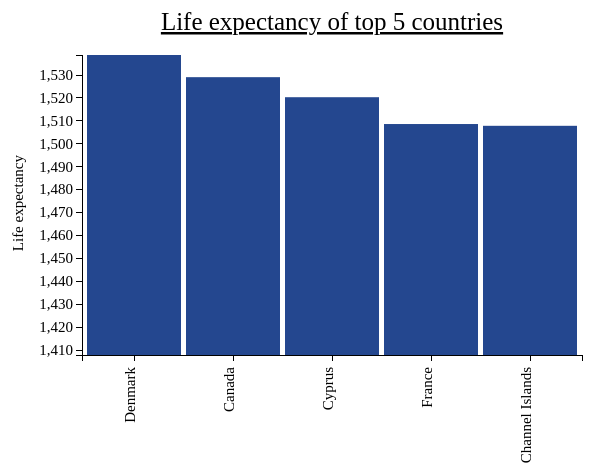
D3 v3 page, settled after 360 driven frames (6 s of simulated time); the page loaded 1 data file(s).


// set the dimensions of the canvas
var margin = {top: 50, right: 20, bottom: 150, left: 80},
    width = 600 - margin.left - margin.right,
    height = 500 - margin.top - margin.bottom;


// set the ranges
var x = d3.scale.ordinal().rangeRoundBands([0, width], .05);

var y = d3.scale.linear().range([height, 0]);

// define the axis
var xAxis = d3.svg.axis()
    .scale(x)
    .orient("bottom")


var yAxis = d3.svg.axis()
    .scale(y)
    .orient("left")
    .ticks(10);


// add the SVG element
var svg = d3.select("body").append("svg")
    .attr("width", width + margin.left + margin.right)
    .attr("height", height + margin.top + margin.bottom)
  .append("g")
    .attr("transform",
          "translate(" + margin.left + "," + margin.top + ")");


// load the data
d3.json("top5Result.json", function(error, data) {

    data.forEach(function(d) {
        d["countryName"] = d["countryName"];
        d["SP.DYN.LE00.IN"] = +d["SP.DYN.LE00.IN"];
    });

  // scale the range of the data
  x.domain(data.map(function(d) { return d["countryName"]; }));
  y.domain([d3.min(data, function(d) { return d["SP.DYN.LE00.IN"]; })-100, d3.max(data, function(d) { return d["SP.DYN.LE00.IN"]; })]);

	//title
	svg.append("text")
        .attr("x", (width / 2))
        .attr("y", 0 - (margin.top / 2))
        .attr("text-anchor", "middle")
        .style("font-size", "25px")
        .style("text-decoration", "underline")
        .text("Life expectancy of top 5 countries");
  // add axis
  svg.append("g")
      .attr("class", "x axis")
      .attr("transform", "translate(0," + height + ")")
      .call(xAxis)
    .selectAll("text")
      .style("text-anchor", "end")
      .attr("dx", "-.8em")
      .attr("dy", "-.55em")
      .attr("transform", "rotate(-90)" );

  svg.append("g")
      .attr("class", "y axis")
      .call(yAxis)
    .append("text")
      .attr("transform", "rotate(-90)")
      .attr("y", -70)
			.attr("x",-100)
      .attr("dy", ".71em")
      .style("text-anchor", "end")
      .text("Life expectancy");


  // Add bar chart
  svg.selectAll("bar")
      .data(data)
    .enter().append("rect")
      .attr("class", "bar")
      .attr("x", function(d) { return x(d["countryName"]); })
      .attr("width", x.rangeBand())
      .attr("y", function(d) { return y(d["SP.DYN.LE00.IN"]); })
      .attr("height", function(d) { return height - y(d["SP.DYN.LE00.IN"]); });

});



### data: top5Result.json
[
 {
  "countryName": "Denmark",
  "SP.DYN.LE00.IN": 1539.0
 },
 {
  "countryName": "Canada",
  "SP.DYN.LE00.IN": 1529.0
 },
 {
  "countryName": "Cyprus",
  "SP.DYN.LE00.IN": 1520.0
 },
 {
  "countryName": "France",
  "SP.DYN.LE00.IN": 1509.0
 },
 {
  "countryName": "Channel Islands",
  "SP.DYN.LE00.IN": 1508.0
 }
]